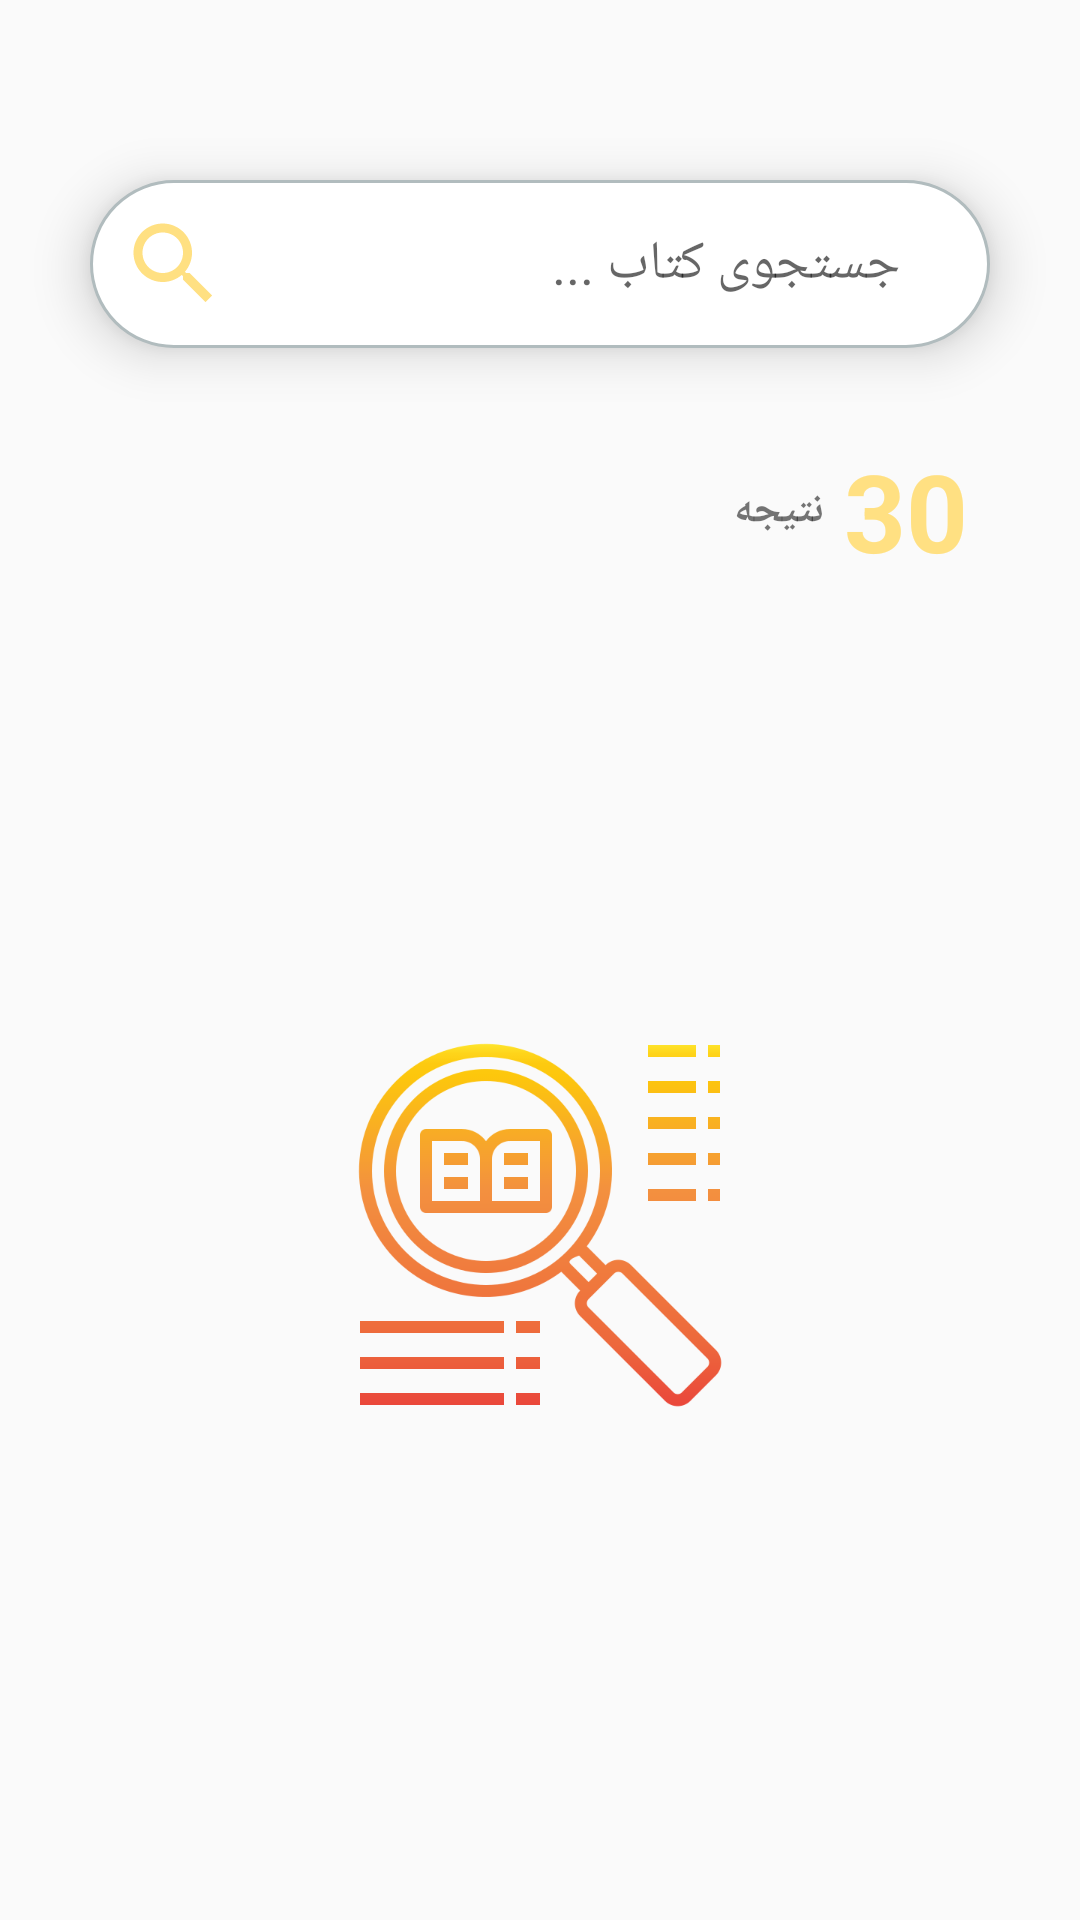

The Android layout XML behind this screen, and the referenced resources:
<!-- AndroidManifest.xml: application theme AppTheme -->
<!-- res/layout/fragment_search.xml -->
<?xml version="1.0" encoding="utf-8"?>
<FrameLayout xmlns:android="http://schemas.android.com/apk/res/android"
    xmlns:tools="http://schemas.android.com/tools"
    android:layout_width="match_parent"
    android:layout_height="match_parent"
    tools:context=".search.SearchFragment">

    <LinearLayout
        android:layout_width="match_parent"
        android:orientation="vertical"
        android:layout_height="match_parent">

        <EditText
            android:id="@+id/searchBox"
            android:layout_width="match_parent"
            android:layout_height="wrap_content"
            android:hint="جستجوی کتاب ..."
            android:padding="10dp"
            android:paddingRight="30dp"
            android:textDirection="rtl"
            android:layout_marginTop="60dp"
            android:layout_marginBottom="30dp"
            android:layout_marginLeft="30dp"
            android:layout_marginRight="30dp"
            android:background="@drawable/edit_bg"
            android:drawableStart="@drawable/ic_search_black_24dp"
            android:elevation="10dp"
            android:drawableLeft="@drawable/ic_search_black_24dp"
            android:paddingEnd="30dp" />

        <LinearLayout
            android:layout_width="match_parent"
            android:orientation="horizontal"
            android:layout_marginRight="30dp"
            android:layout_height="wrap_content"
            android:layout_marginEnd="30dp">

            <TextView
                android:layout_width="0dp"
                android:layout_weight="1"
                android:text="نتیجه"
                android:textStyle="bold"
                android:layout_gravity="center_vertical"
                android:gravity="center_vertical"
                android:layout_height="wrap_content" />

            <TextView
                android:id="@+id/searchCount"
                android:layout_width="0dp"
                android:layout_weight="0.2"
                android:text="30"
                android:textSize="36sp"
                android:textStyle="bold"
                android:gravity="center"
                android:textColor="#ffe082"
                android:layout_height="wrap_content" />

        </LinearLayout>

        <ImageView
            android:id="@+id/searchBg"
            android:layout_width="128dp"
            android:src="@drawable/search"
            android:layout_gravity="center"
            android:layout_marginTop="150dp"
            android:visibility="visible"
            android:layout_height="128dp" />

        <android.support.v7.widget.RecyclerView
            android:id="@+id/booksList"
            android:layout_width="match_parent"
            android:layout_height="match_parent"/>

    </LinearLayout>

    <ProgressBar
        android:id="@+id/progress"
        android:layout_width="wrap_content"
        android:layout_gravity="center"
        android:visibility="invisible"
        android:layout_height="wrap_content" />

</FrameLayout>
<!-- resources referenced by this layout -->
<resources>
  <!-- drawable edit_bg (drawable) -->
  <?xml version="1.0" encoding="UTF-8"?>
  <shape xmlns:android="http://schemas.android.com/apk/res/android">
      <solid android:color="#FFFFFF"/>
      <stroke android:width="1dp" android:color="#B1BCBE" />
      <corners android:radius="1000dp"/>
      <padding android:left="0dp" android:top="0dp" android:right="0dp" android:bottom="0dp" />
  </shape>
  <!-- drawable ic_search_black_24dp (drawable) -->
  <vector android:height="36dp" android:tint="#ffe082"
      android:viewportHeight="24.0" android:viewportWidth="24.0"
      android:width="36dp" xmlns:android="http://schemas.android.com/apk/res/android">
      <path android:fillColor="#FF000000" android:pathData="M15.5,14h-0.79l-0.28,-0.27C15.41,12.59 16,11.11 16,9.5 16,5.91 13.09,3 9.5,3S3,5.91 3,9.5 5.91,16 9.5,16c1.61,0 3.09,-0.59 4.23,-1.57l0.27,0.28v0.79l5,4.99L20.49,19l-4.99,-5zM9.5,14C7.01,14 5,11.99 5,9.5S7.01,5 9.5,5 14,7.01 14,9.5 11.99,14 9.5,14z"/>
  </vector>
  <!-- drawable search: png bitmap (drawable, 26250 bytes) -->
  <style name="AppTheme" parent="Theme.AppCompat.Light.NoActionBar">
          
          <item name="colorPrimary">@color/colorPrimary</item>
          <item name="colorPrimaryDark">@color/colorPrimaryDark</item>
          <item name="colorAccent">@color/colorAccent</item>
          <item name="android:windowTranslucentStatus" tools:targetApi="kitkat">true</item>
  
      </style>
  <color name="colorPrimary">#212121</color>
  <color name="colorPrimaryDark">#38006b</color>
  <color name="colorAccent">#D81B60</color>
</resources>
